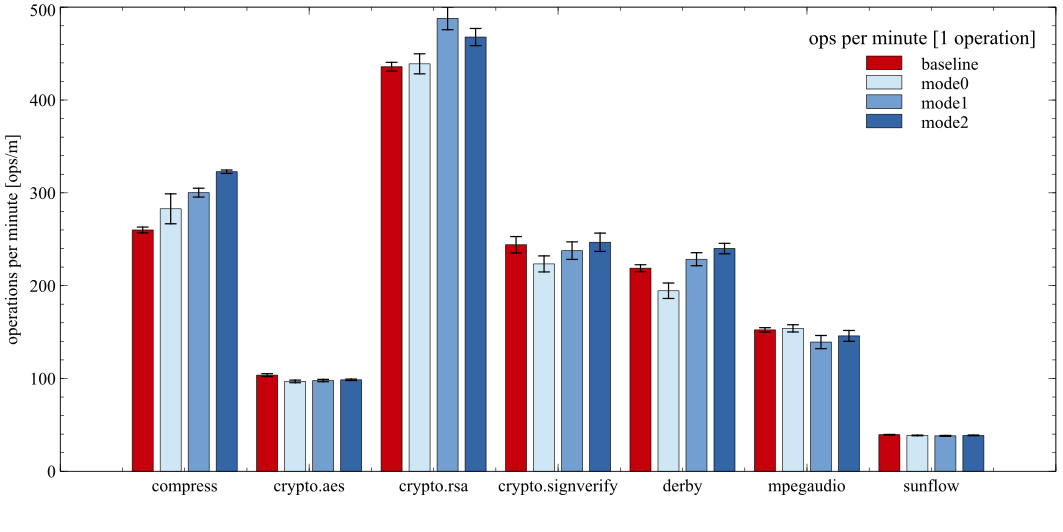

Data behind this chart, as committed beside it:
Benchmark; Baseline; +-; Mode0; +-; Mode1; +-; Mode2; +-; Deopts. Baseline; +-; Deopts. Mode0; +-; Deopts. Mode 1; +-; Deopts. Mode 2; +-
compress; 260; 3.134; 282.8; 16.14; 300.2; 4.776; 322.7; 1.813; 336.2; 11.95; 215.3; 37.33; 65.48; 7.498; 113.6; 6.125
crypto.aes; 103.6; 1.525; 96.79; 1.422; 97.72; 1.268; 98.52; 0.7721; 288.8; 19.25; 155.5; 5.522; 72.48; 3.556; 79.61; 3.888
crypto.rsa; 435.8; 4.761; 439; 10.79; 487.9; 12.19; 467.8; 9.267; 380.8; 16.1; 249; 16.5; 101; 7.091; 113.9; 8.02
crypto.signverify; 244; 8.834; 223.4; 8.65; 237.7; 9.467; 246.7; 9.885; 261.1; 9.116; 150.1; 5.163; 83.76; 3.938; 96; 4.003
derby; 218.8; 3.72; 194.5; 8.301; 228.5; 7.003; 240; 5.615; 557; 19.99; 450; 9.303; 281.2; 6.943; 284.2; 5.488
mpegaudio; 152.3; 2.391; 154; 3.87; 139.2; 7.09; 145.9; 5.826; 1709; 143.6; 151.5; 43.8; 87.5; 9.369; 698.9; 239.1
sunflow; 39.35; 0.3617; 38.6; 0.3453; 38.14; 0.4555; 38.66; 0.3867; 331.1; 27.99; 159.3; 3.972; 59.82; 2.503; 79.68; 8.122
